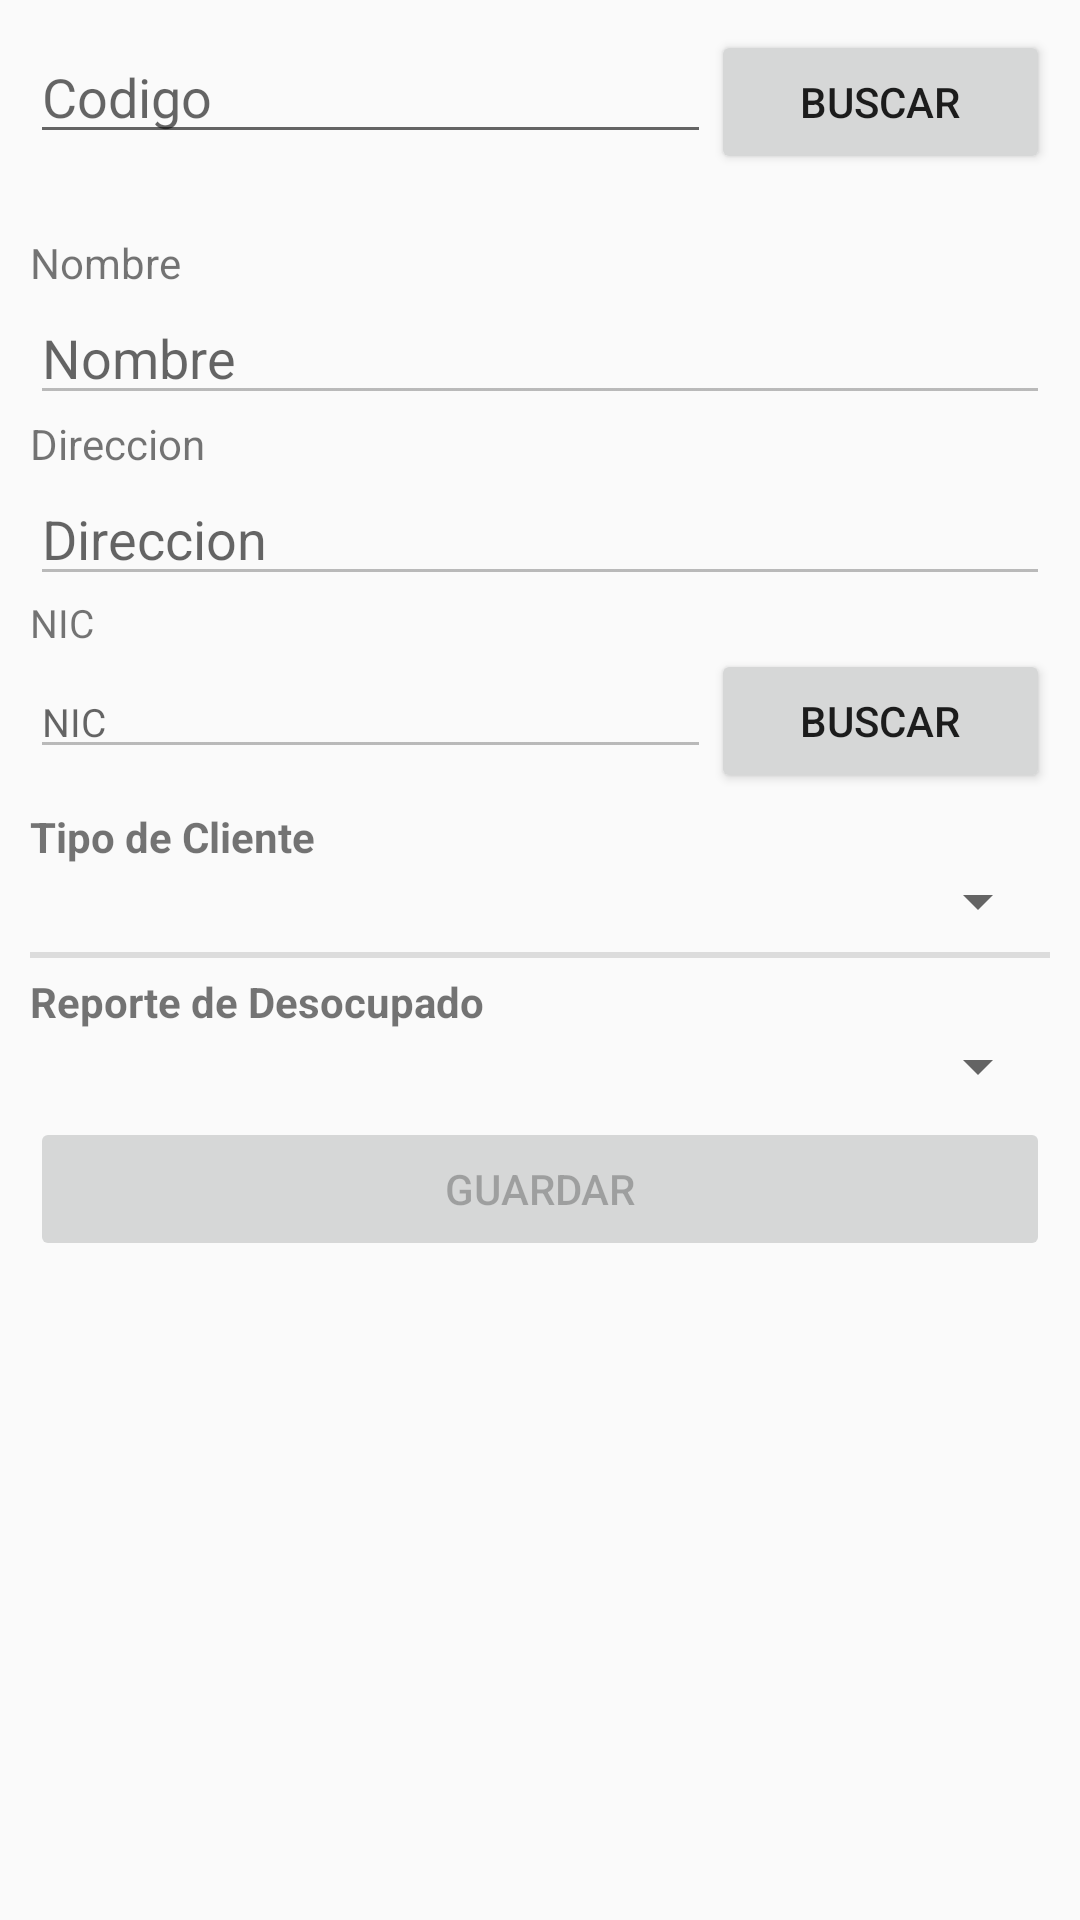

Reconstruct the res/layout file that produces this screen, plus the resources it refers to.
<!-- AndroidManifest.xml: application theme AppTheme -->
<!-- res/layout/activity_actualizar_cliente.xml -->
<?xml version="1.0" encoding="utf-8"?>
<ScrollView xmlns:android="http://schemas.android.com/apk/res/android"
    android:layout_width="match_parent"
    android:layout_height="wrap_content"
    android:padding="10dp">

    <LinearLayout
        android:layout_width="match_parent"
        android:layout_height="wrap_content"
        android:orientation="vertical">

        <LinearLayout
            android:layout_width="match_parent"
            android:layout_height="wrap_content"
            android:layout_marginBottom="20dp"
            android:orientation="horizontal">

            <EditText
                android:id="@+id/ac_codigo"
                android:layout_width="175dp"
                android:layout_height="wrap_content"
                android:layout_weight="1"
                android:ems="10"
                android:hint="Codigo"
                android:inputType="textPersonName" />

            <Button
                android:id="@+id/ac_buscar_codigo"
                android:layout_width="61dp"
                android:layout_height="wrap_content"
                android:layout_weight="1"
                android:text="Buscar" />
        </LinearLayout>

        <TextView
            android:id="@+id/textView25"
            android:layout_width="match_parent"
            android:layout_height="wrap_content"
            android:text="Nombre" />

        <EditText
            android:id="@+id/ac_nombre"
            android:layout_width="match_parent"
            android:layout_height="wrap_content"
            android:ems="10"
            android:enabled="false"
            android:hint="Nombre"
            android:inputType="textPersonName" />

        <TextView
            android:id="@+id/textView26"
            android:layout_width="match_parent"
            android:layout_height="wrap_content"
            android:text="Direccion" />

        <EditText
            android:id="@+id/ac_direccion"
            android:layout_width="match_parent"
            android:layout_height="wrap_content"
            android:ems="10"
            android:enabled="false"
            android:hint="Direccion"
            android:inputType="textPersonName" />

        <TextView
            android:id="@+id/textView27"
            android:layout_width="match_parent"
            android:layout_height="wrap_content"
            android:text="NIC"
            android:textSize="13sp" />

        <LinearLayout
            android:layout_width="match_parent"
            android:layout_height="wrap_content"
            android:orientation="horizontal">

            <EditText
                android:id="@+id/ac_nic"
                android:layout_width="175dp"
                android:layout_height="wrap_content"
                android:layout_weight="1"
                android:ems="10"
                android:enabled="false"
                android:hint="NIC"
                android:inputType="number"
                android:textSize="13sp" />

            <Button
                android:id="@+id/ac_buscar_nic"
                android:layout_width="61dp"
                android:layout_height="wrap_content"
                android:layout_weight="1"
                android:text="Buscar" />
        </LinearLayout>

        <TextView
            android:id="@+id/textView28"
            android:layout_width="match_parent"
            android:layout_height="wrap_content"
            android:layout_marginTop="5dp"
            android:text="Tipo de Cliente"
            android:textStyle="bold" />

        <Spinner
            android:id="@+id/ac_tipoCliente"
            android:layout_width="match_parent"
            android:layout_height="wrap_content"
            android:layout_marginBottom="5dp"
            android:padding="3dp" />

        <View
            android:id="@+id/divider"
            android:layout_width="match_parent"
            android:layout_height="2dp"
            android:background="?android:attr/listDivider" />

        <TextView
            android:id="@+id/textView29"
            android:layout_width="match_parent"
            android:layout_height="wrap_content"
            android:layout_marginTop="5dp"
            android:text="Reporte de Desocupado"
            android:textStyle="bold" />

        <Spinner
            android:id="@+id/ac_ReporteDesocupado"
            android:layout_width="match_parent"
            android:layout_height="wrap_content"
            android:layout_marginBottom="5dp"
            android:padding="3dp" />

        <Button
            android:id="@+id/ac_guardar_cliente"
            android:layout_width="match_parent"
            android:layout_height="wrap_content"
            android:enabled="false"
            android:text="Guardar" />
    </LinearLayout>

</ScrollView>
<!-- resources referenced by this layout -->
<resources>
  <style name="AppTheme" parent="AppBaseTheme">
          
      </style>
  <style name="AppBaseTheme" parent="Theme.AppCompat.Light">
          
      </style>
</resources>
